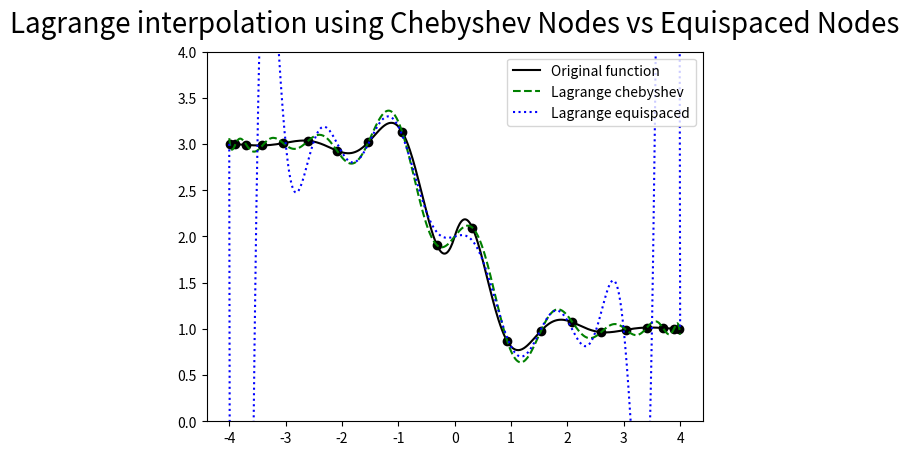

Here is the Python script that generated this plot:
import numpy as np
from matplotlib.pylab import plt
from scipy.interpolate import lagrange

# Utilizo nodos de chebyshev para reducir las oscilaciones en los extremos

def chebyshev_nodes(n, interval):
    '''
    n: cantidad de nodos
    interval: tupla con los extremos del intervalo
    '''
    a, b = interval
    k = np.arange(1, n + 1)
    nodes = 0.5 * ((b - a) * np.cos((2 * k - 1) * np.pi / (2 * n)) + (a + b))
    return nodes

def f(x):
    '''
    x ∈ [-4,4]
    '''
    return (0.3**abs(x)) * np.sin(4*x) - np.tanh(2*x) + 2

xf = np.array(np.linspace(-4, 4, 500))
yf = f(xf)

nodes = chebyshev_nodes(20, (-4,4))

# Comparo lagrange con nodos de chebyshev a lagrange sin nodos
chebyshev_lagrange = lagrange(nodes, f(nodes))

xi = np.array(np.linspace(-4, 4, 17))
lagrange_poly = lagrange(xi, f(xi))

plt.plot(xf, yf, label='Original function', color="black")
plt.plot(xf, chebyshev_lagrange(xf), label='Lagrange chebyshev', color='green', linestyle='dashed')
plt.plot(xf, lagrange_poly(xf), label='Lagrange equispaced', color='blue', linestyle='dotted')
plt.scatter(nodes, f(nodes), color='black')
plt.ylim(0,4)
plt.legend()
plt.title("Lagrange interpolation using Chebyshev Nodes vs Equispaced Nodes", fontsize=20, y=1.03)
plt.show()

# falta graficar las demas cosas
